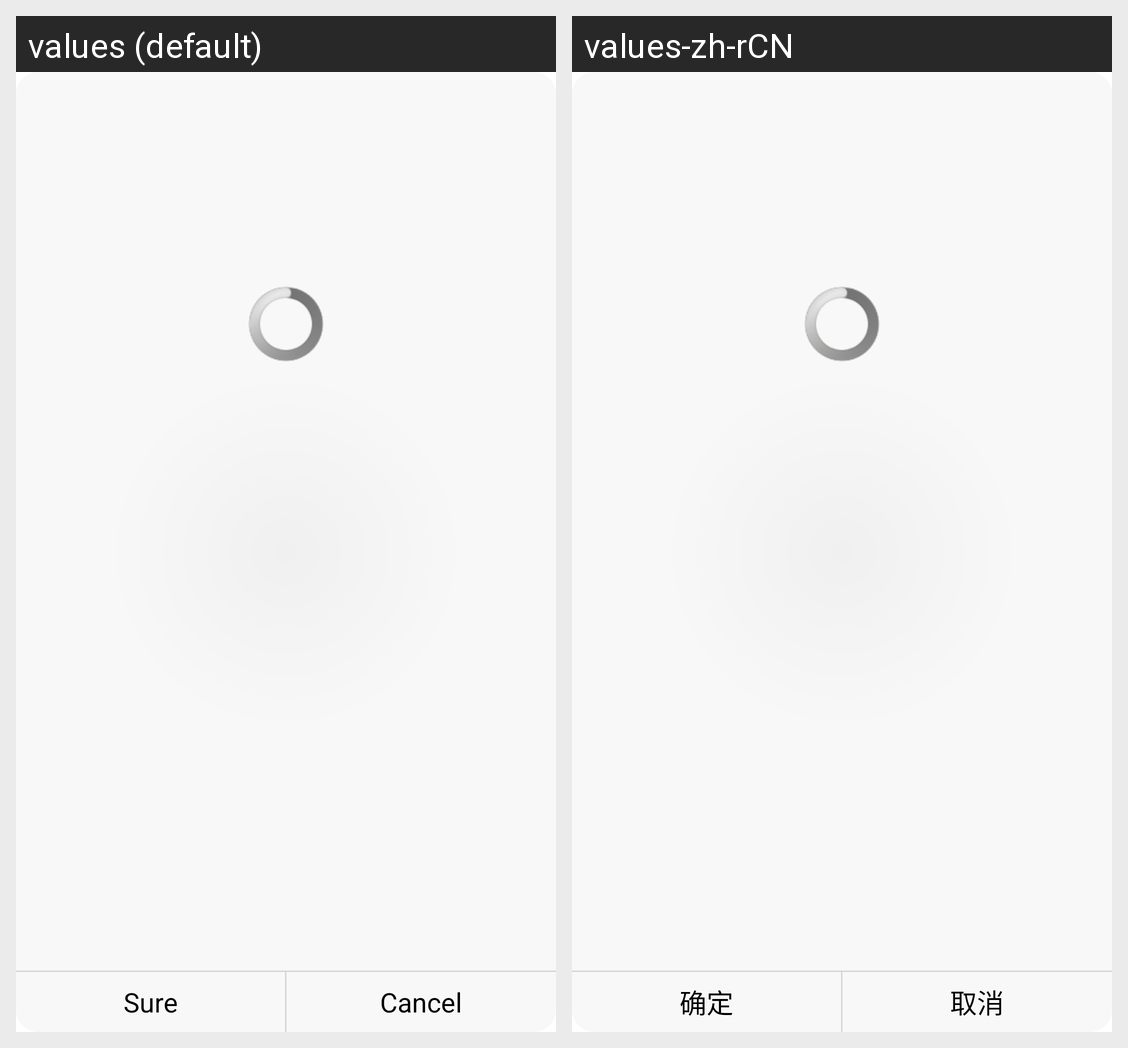

Strings drawn on this Android screen and how each of the app's shown locales translates them:
Android screen res/layout/dialog_notify.xml rendered under 2 locales, left to right: values (default), values-zh-rCN. Device: Nexus 5 (rendered at 1080×1920; each locale shown at half size, 540×960, under a caption strip naming it); theme AppTheme.
Strings drawn on this screen, with the default value and each locale's value (text and hints the layout hard-codes, and strings that could not be matched under every locale, appear in the picture but are not listed):

dialog_ok
  values: Sure
  values-zh-rCN: 确定

dialog_cancel
  values: Cancel
  values-zh-rCN: 取消
